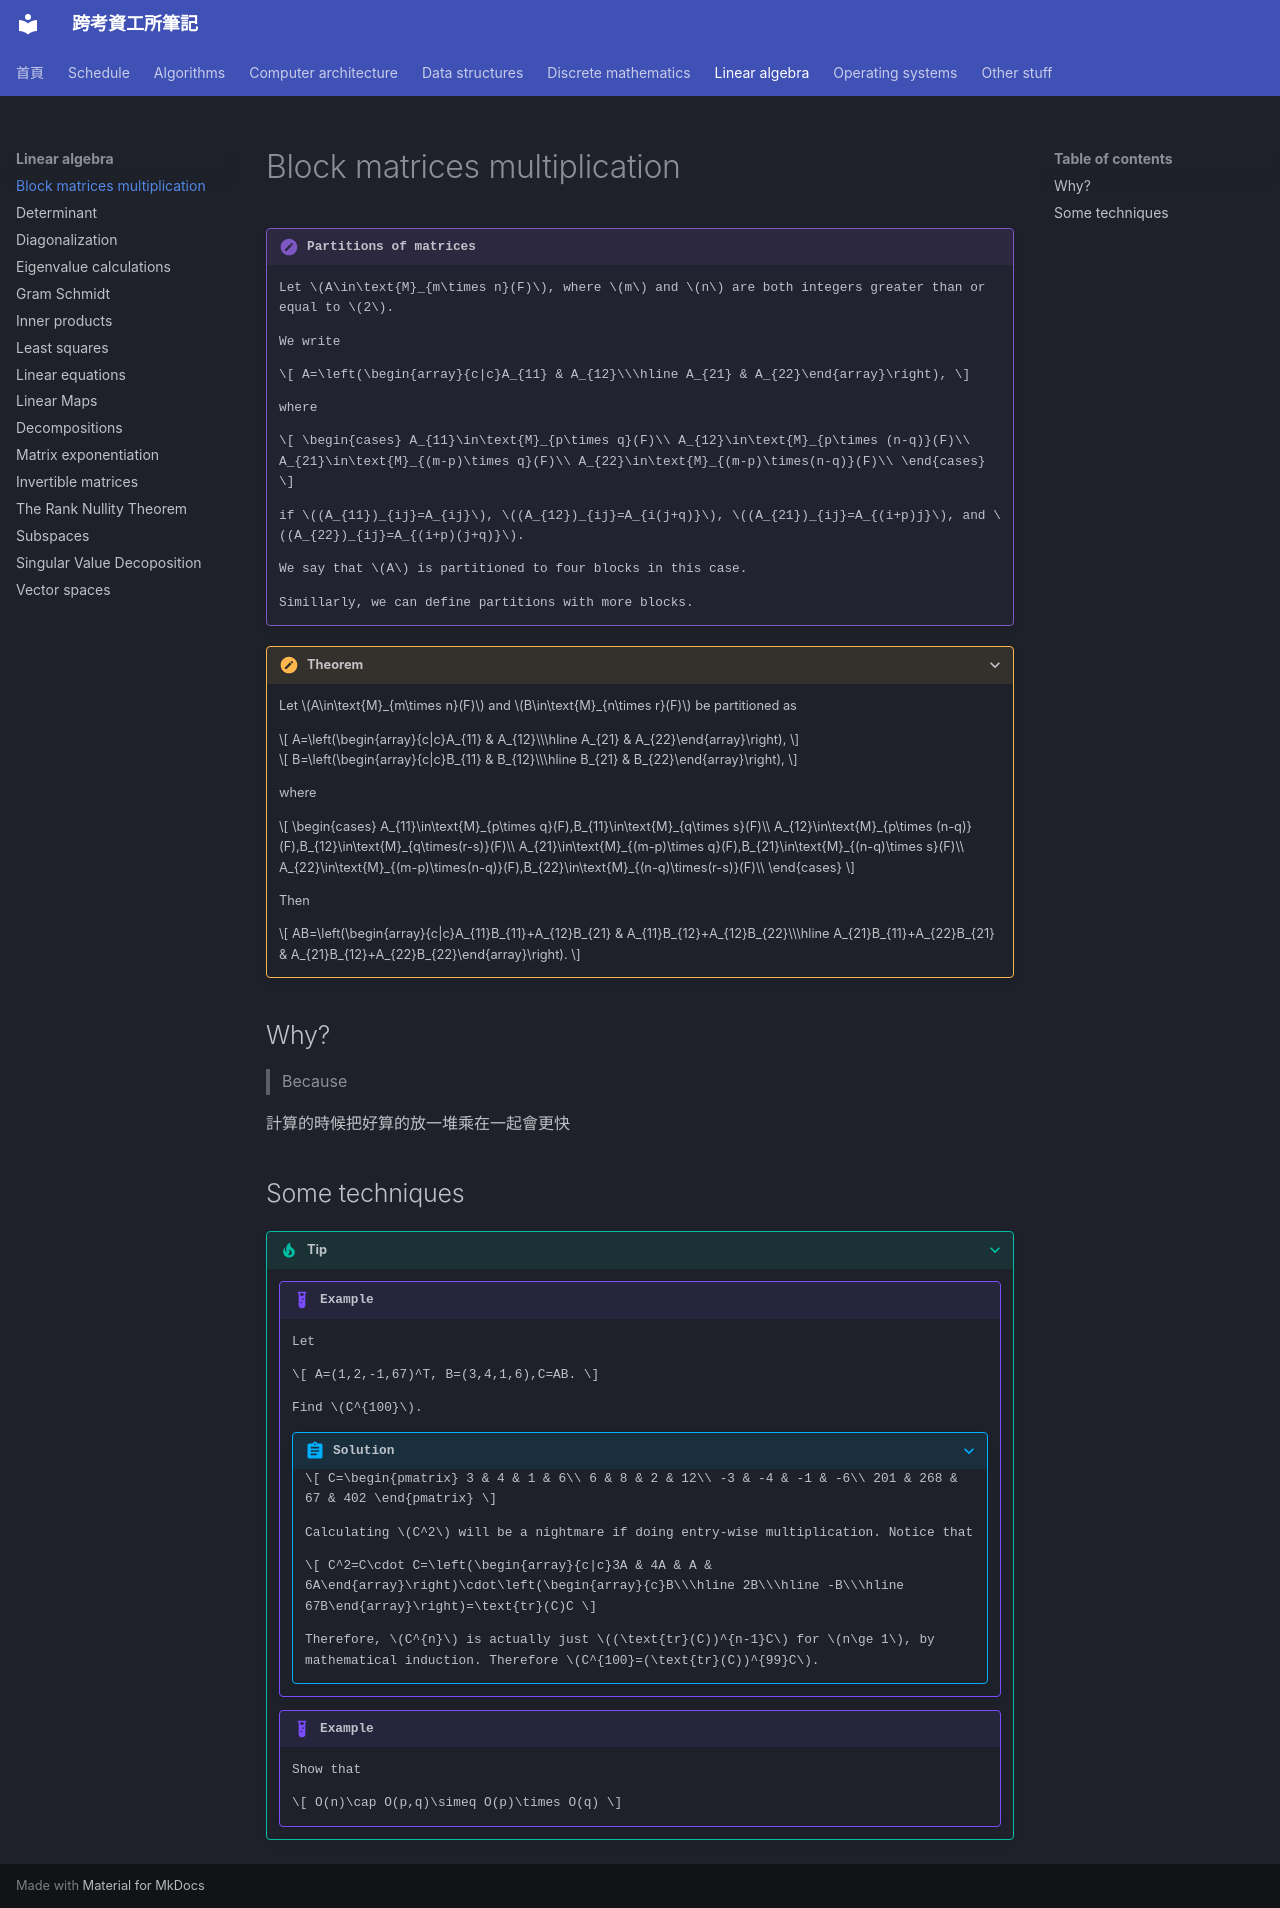

repository: xDDoubleTea/cs-grad-notes · page: linear-algebra/block-matrices/index.html · generator: mkdocs

# Block matrices multiplication

!!! definition "Partitions of matrices"
    
    Let $A\in\text{M}_{m\times n}(F)$, where $m$ and $n$ are both integers greater than or equal to $2$.
    
    We write

    $$
    A=\left(\begin{array}{c|c}A_{11} & A_{12}\\\hline A_{21} & A_{22}\end{array}\right),
    $$

    where

    $$
    \begin{cases}
    A_{11}\in\text{M}_{p\times q}(F)\\
    A_{12}\in\text{M}_{p\times (n-q)}(F)\\
    A_{21}\in\text{M}_{(m-p)\times q}(F)\\
    A_{22}\in\text{M}_{(m-p)\times(n-q)}(F)\\
    \end{cases}
    $$
    
    if $(A_{11})_{ij}=A_{ij}$, $(A_{12})_{ij}=A_{i(j+q)}$, $(A_{21})_{ij}=A_{(i+p)j}$, and $(A_{22})_{ij}=A_{(i+p)(j+q)}$.

    We say that $A$ is partitioned to four blocks in this case.

    Simillarly, we can define partitions with more blocks.

???+ theorem

    Let $A\in\text{M}_{m\times n}(F)$ and $B\in\text{M}_{n\times r}(F)$ be partitioned as
    

    $$
    A=\left(\begin{array}{c|c}A_{11} & A_{12}\\\hline A_{21} & A_{22}\end{array}\right),
    $$

    $$
    B=\left(\begin{array}{c|c}B_{11} & B_{12}\\\hline B_{21} & B_{22}\end{array}\right),
    $$

    where

    $$
    \begin{cases}
    A_{11}\in\text{M}_{p\times q}(F),B_{11}\in\text{M}_{q\times s}(F)\\
    A_{12}\in\text{M}_{p\times (n-q)}(F),B_{12}\in\text{M}_{q\times(r-s)}(F)\\
    A_{21}\in\text{M}_{(m-p)\times q}(F),B_{21}\in\text{M}_{(n-q)\times s}(F)\\
    A_{22}\in\text{M}_{(m-p)\times(n-q)}(F),B_{22}\in\text{M}_{(n-q)\times(r-s)}(F)\\
    \end{cases}
    $$

    Then

    $$
    AB=\left(\begin{array}{c|c}A_{11}B_{11}+A_{12}B_{21} & A_{11}B_{12}+A_{12}B_{22}\\\hline A_{21}B_{11}+A_{22}B_{21} & A_{21}B_{12}+A_{22}B_{22}\end{array}\right).
    $$


## Why?

> Because


計算的時候把好算的放一堆乘在一起會更快


## Some techniques

???+ tip

    !!! example
        
        Let

        $$
        A=(1,2,-1,67)^T, B=(3,4,1,6),C=AB.
        $$

        Find $C^{100}$.


        ??? abstract "Solution"
            
            $$
            C=\begin{pmatrix}
            3 & 4 & 1 & 6\\
            6 & 8 & 2 & 12\\
            -3 & -4 & -1 & -6\\
            201 & 268 & 67 & 402
            \end{pmatrix}
            $$

            Calculating $C^2$ will be a nightmare if doing entry-wise multiplication. Notice that

            $$
            C^2=C\cdot C=\left(\begin{array}{c|c}3A & 4A & A & 6A\end{array}\right)\cdot\left(\begin{array}{c}B\\\hline 2B\\\hline -B\\\hline 67B\end{array}\right)=\text{tr}(C)C
            $$

            Therefore, $C^{n}$ is actually just $(\text{tr}(C))^{n-1}C$ for $n\ge 1$, by mathematical induction. Therefore $C^{100}=(\text{tr}(C))^{99}C$.


    !!! example

        Show that

        $$
        O(n)\cap O(p,q)\simeq O(p)\times O(q)
        $$
